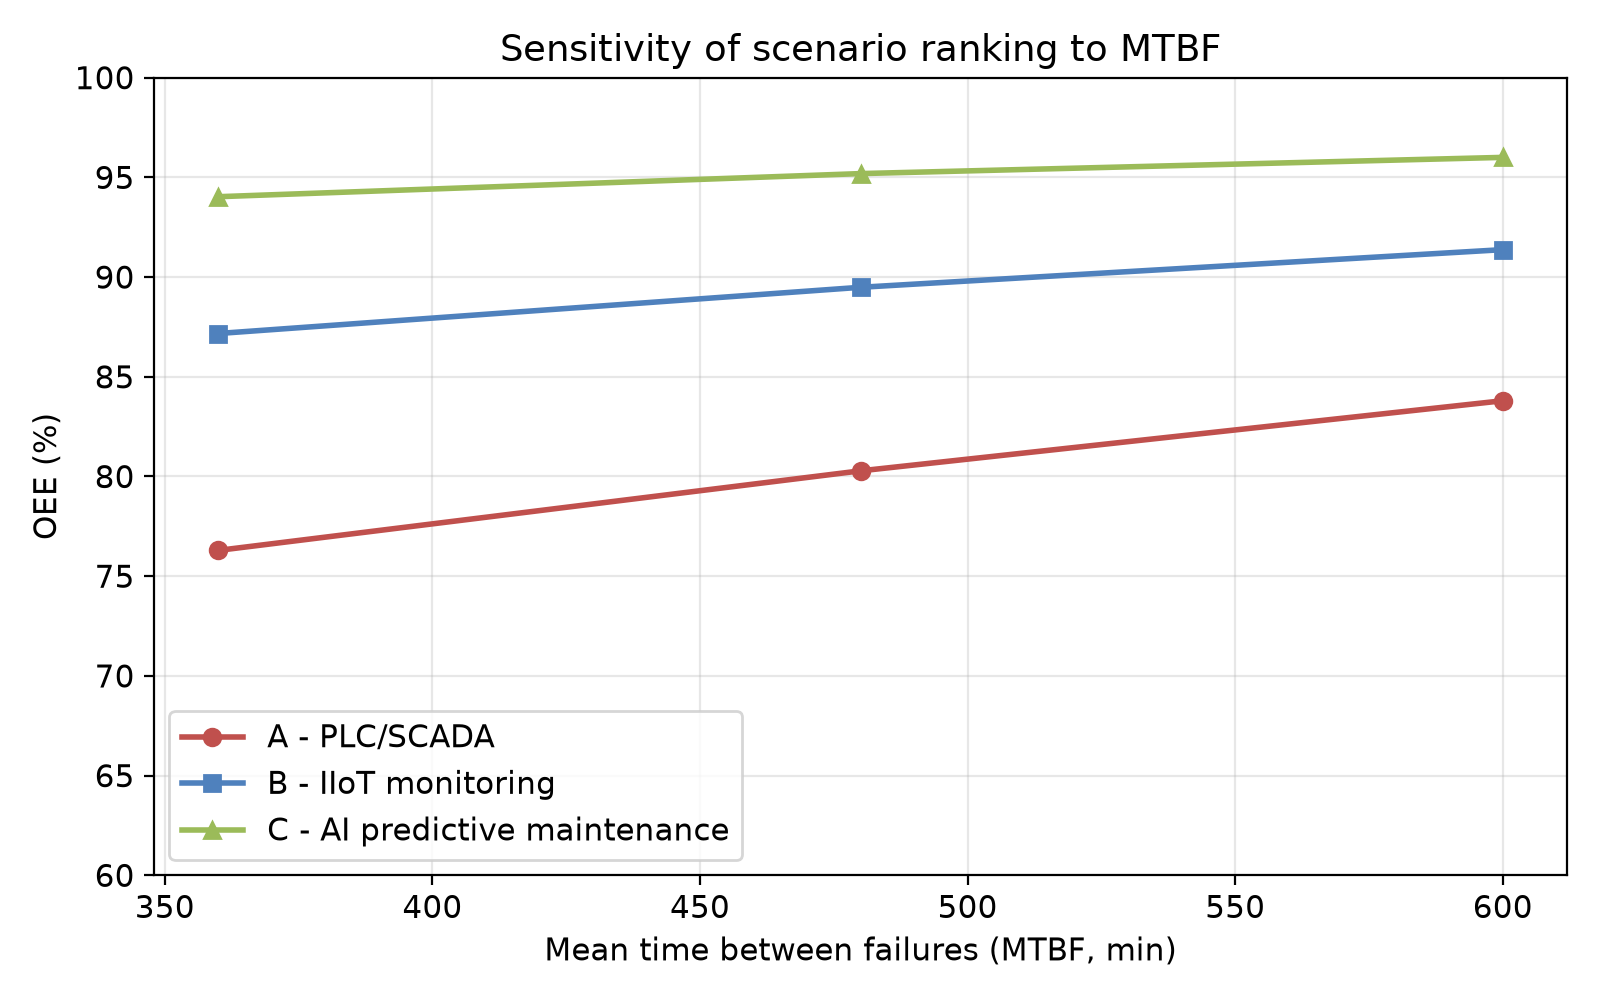

The data file committed next to this chart (first rows):
MTBF (min), A - PLC/SCADA OEE (%), B - IIoT monitoring OEE (%), C - AI predictive maintenance OEE (%)
360, 76.29, 87.17, 94.03
480, 80.28, 89.49, 95.19
600, 83.8, 91.38, 96.0
